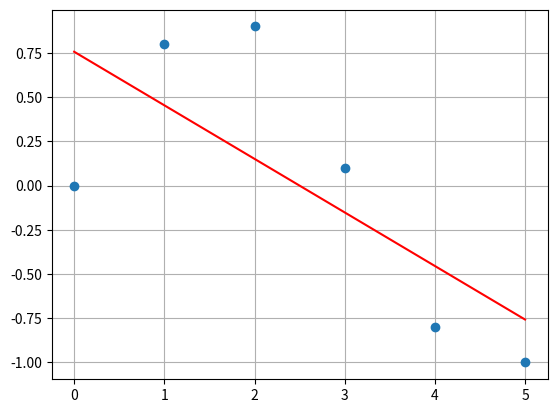
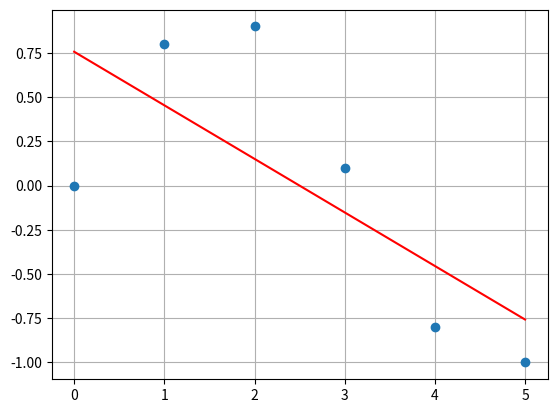

The script that saved these images, in order:
# in order to how to use polyfit mothod in numpy
import numpy as np
import matplotlib.pyplot as plt
x=np.array([0,1,2,3,4,5])
y=np.array([0, 0.8, 0.9, 0.1, -0.8, -1])
n=np.size(x)
b=(n*np.sum(x*y)-(np.sum(x)*np.sum(y)))/(n*np.sum(x**2)-(np.sum(x))**2)
# b= -0.30285714285714288: slope
a=(np.sum(y)-b*np.sum(x))/n
# 0.75714285714285723: intercept

p1=np.polyfit(x,y,1)  # 1: linear  array([-0.30285714,  0.75714286])  slope and intercept
plt.figure(1)
plt.plot(x, y, 'o')
plt.grid()
plt.plot(x, np.polyval(p1,x), 'r-')  # p1 from np.polyfit, plot(x, p1 with polyval
plt.show()

plt.figure(2)
plt.plot(x, y, 'o')
plt.grid()
plt.plot(x, p1[0]*x+p1[1], 'r-')
plt.show()
